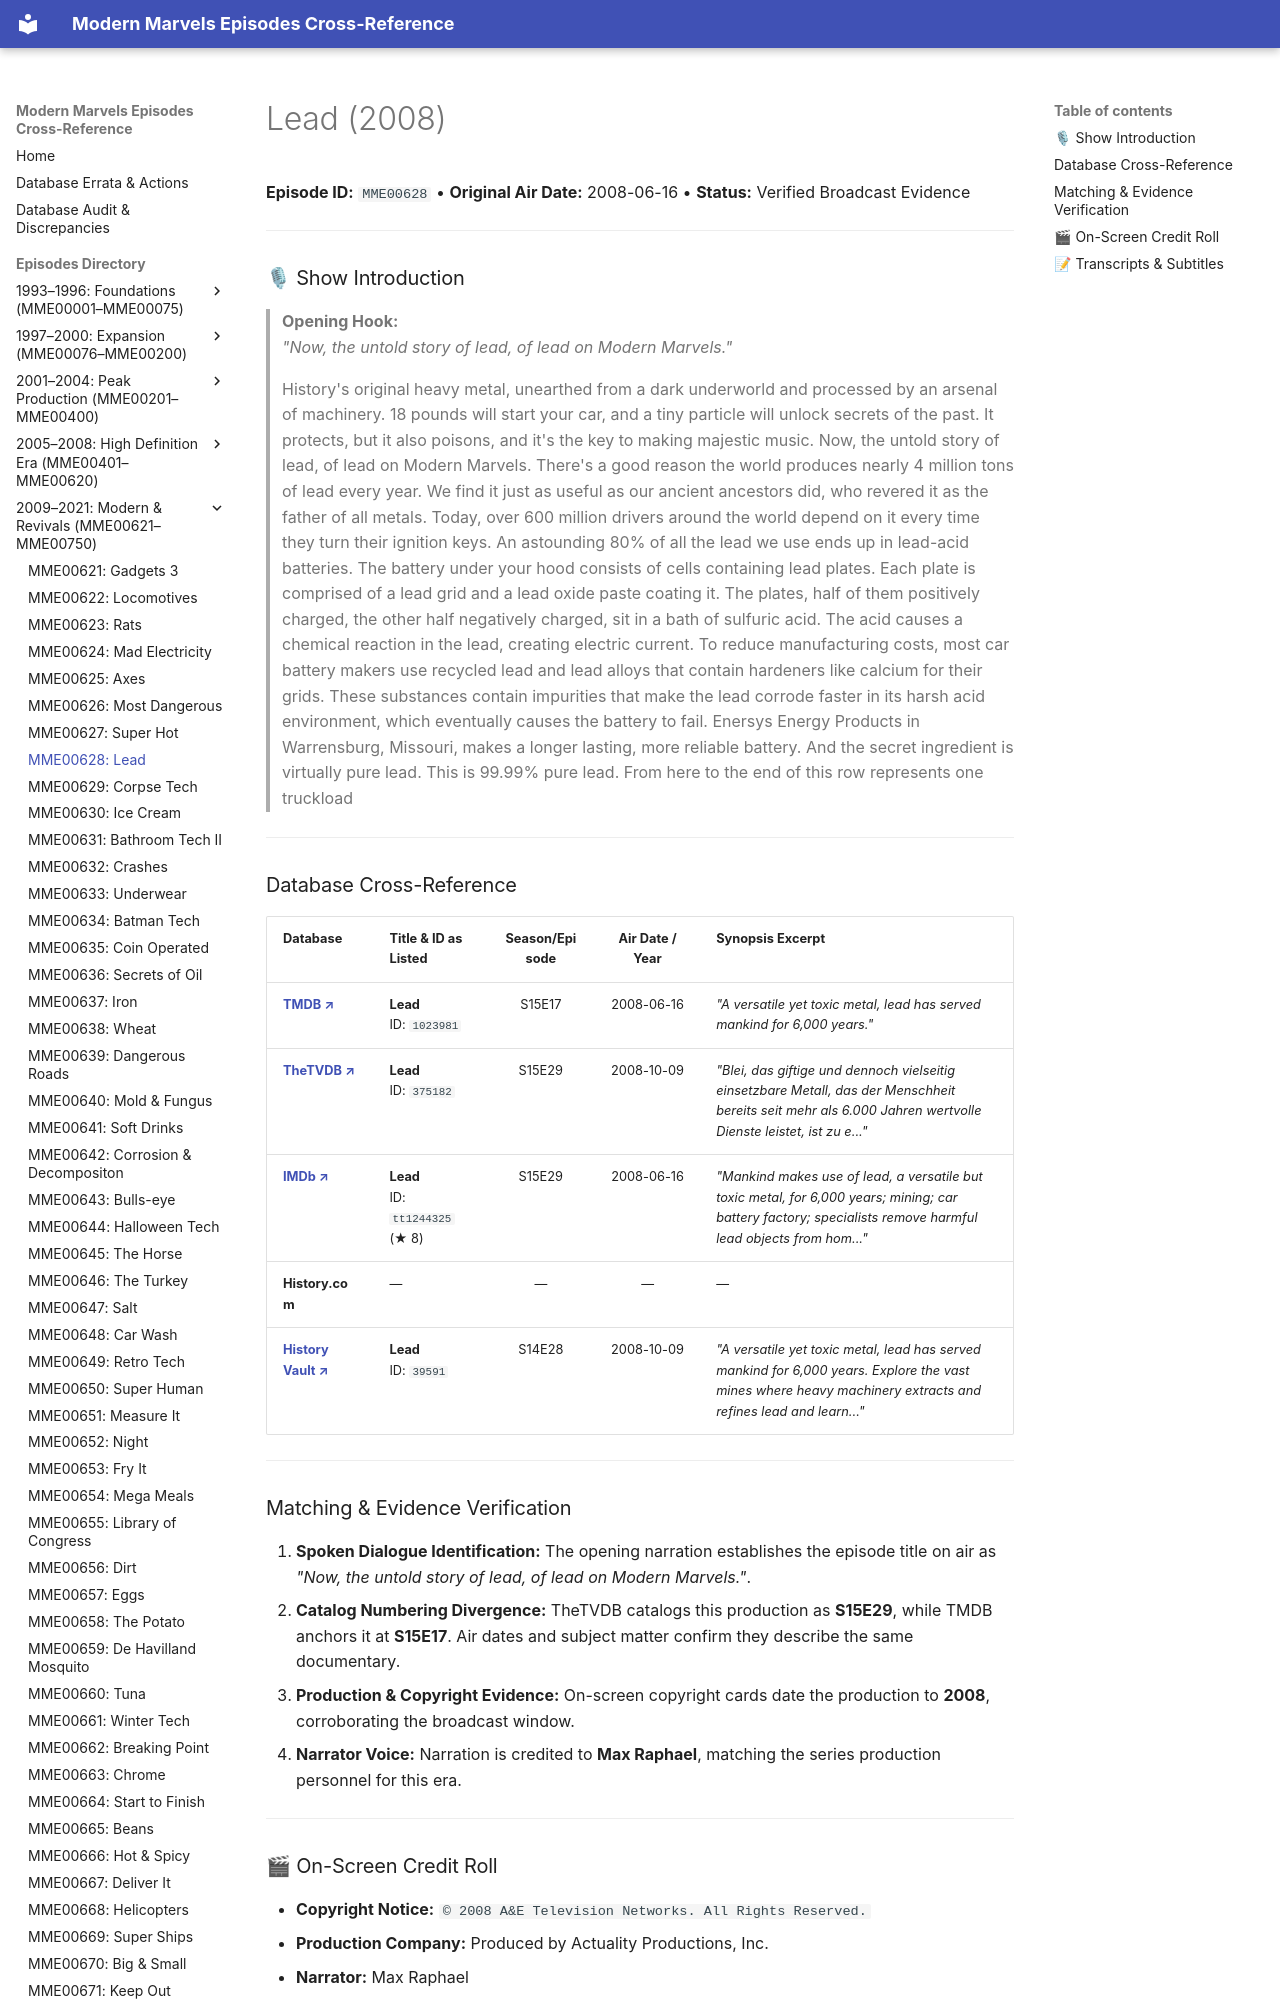

repository: ModernMarvelsFan/ModernMarvels · page: episodes/MME00628/index.html · generator: mkdocs

# Lead (2008)

**Episode ID:** `MME00628` • **Original Air Date:** 2008-06-16 • **Status:** Verified Broadcast Evidence

---

### 🎙 Show Introduction

> **Opening Hook:**  
> *"Now, the untold story of lead, of lead on Modern Marvels."*

> History's original heavy metal, unearthed from a dark underworld and processed by an arsenal of machinery. 18 pounds will start your car, and a tiny particle will unlock secrets of the past. It protects, but it also poisons, and it's the key to making majestic music. Now, the untold story of lead, of lead on Modern Marvels. There's a good reason the world produces nearly 4 million tons of lead every year. We find it just as useful as our ancient ancestors did, who revered it as the father of all metals. Today, over 600 million drivers around the world depend on it every time they turn their ignition keys. An astounding 80% of all the lead we use ends up in lead-acid batteries. The battery under your hood consists of cells containing lead plates. Each plate is comprised of a lead grid and a lead oxide paste coating it. The plates, half of them positively charged, the other half negatively charged, sit in a bath of sulfuric acid. The acid causes a chemical reaction in the lead, creating electric current. To reduce manufacturing costs, most car battery makers use recycled lead and lead alloys that contain hardeners like calcium for their grids. These substances contain impurities that make the lead corrode faster in its harsh acid environment, which eventually causes the battery to fail. Enersys Energy Products in Warrensburg, Missouri, makes a longer lasting, more reliable battery. And the secret ingredient is virtually pure lead. This is 99.99% pure lead. From here to the end of this row represents one truckload

---
